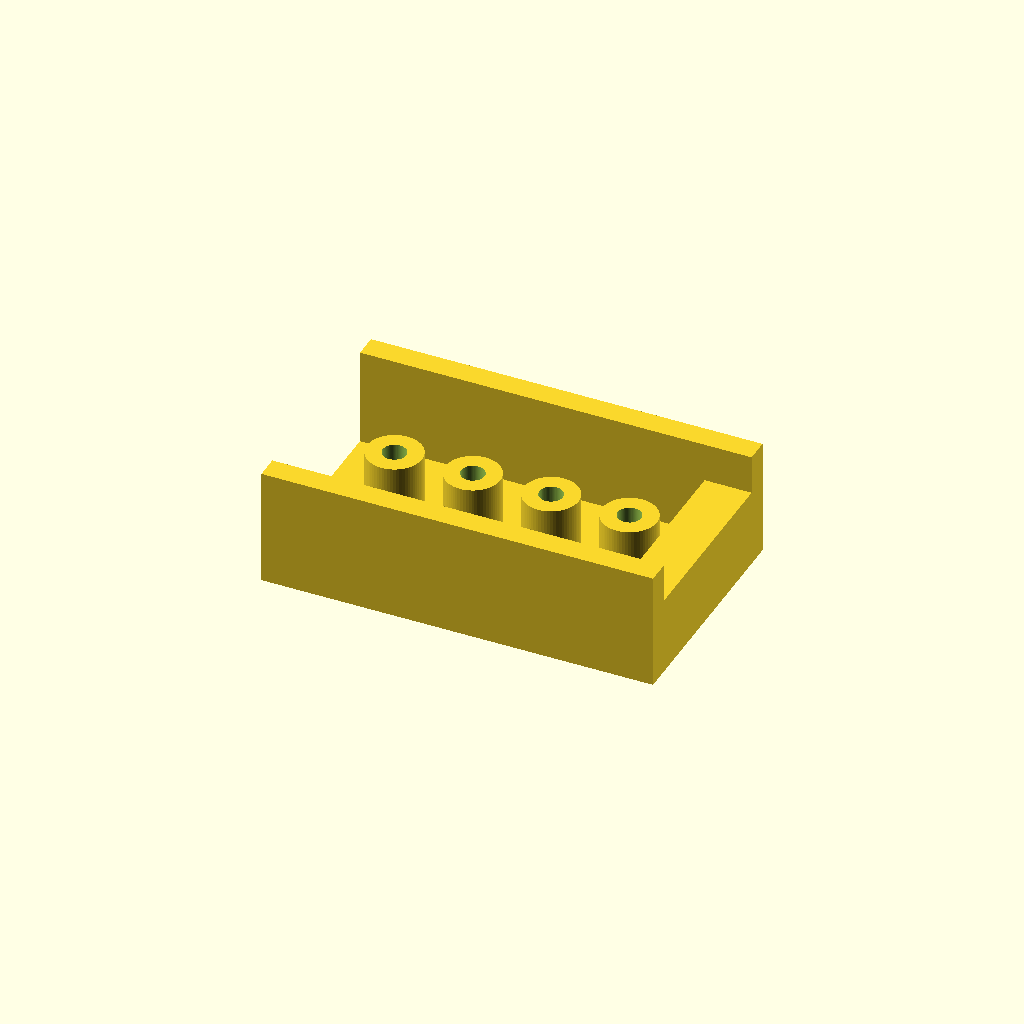
Cell 1: the model at its default parameters.
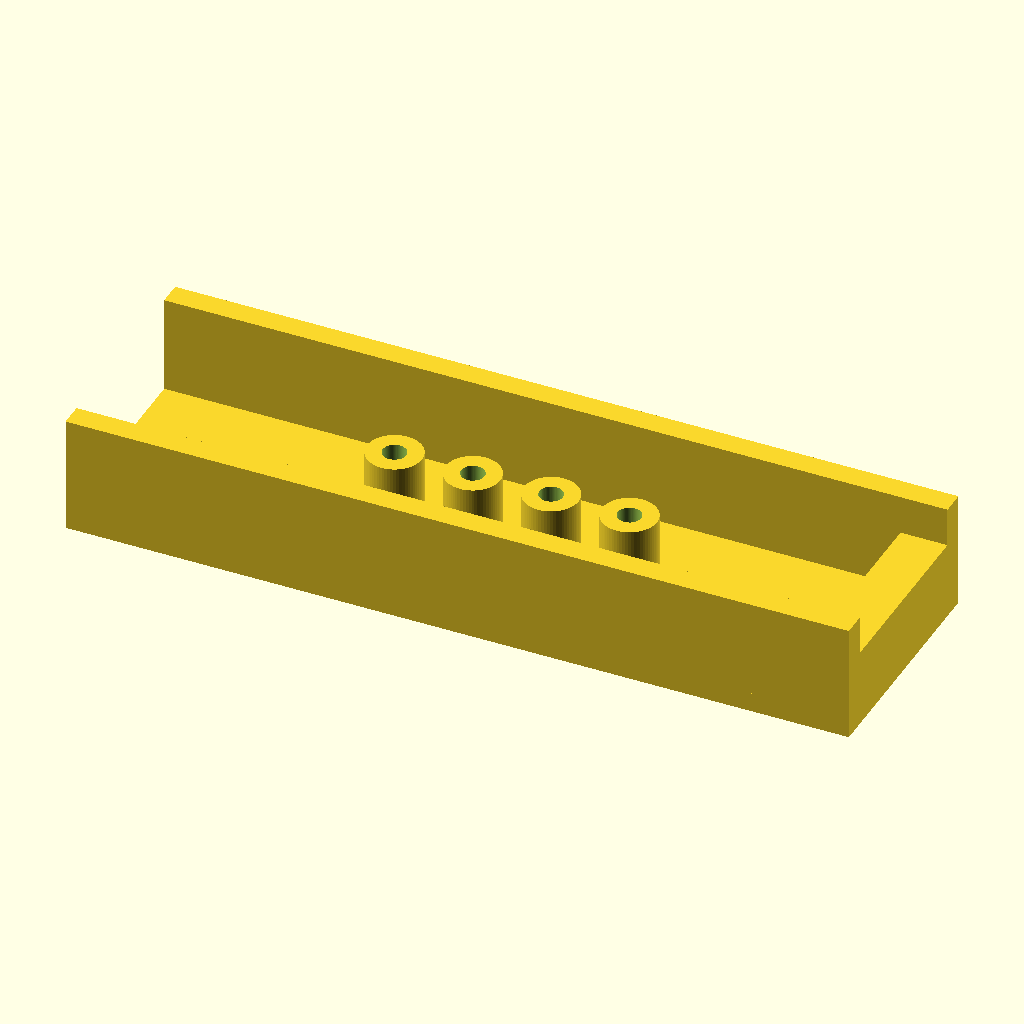
Cell 2: base_L = 200 (everything else at default).
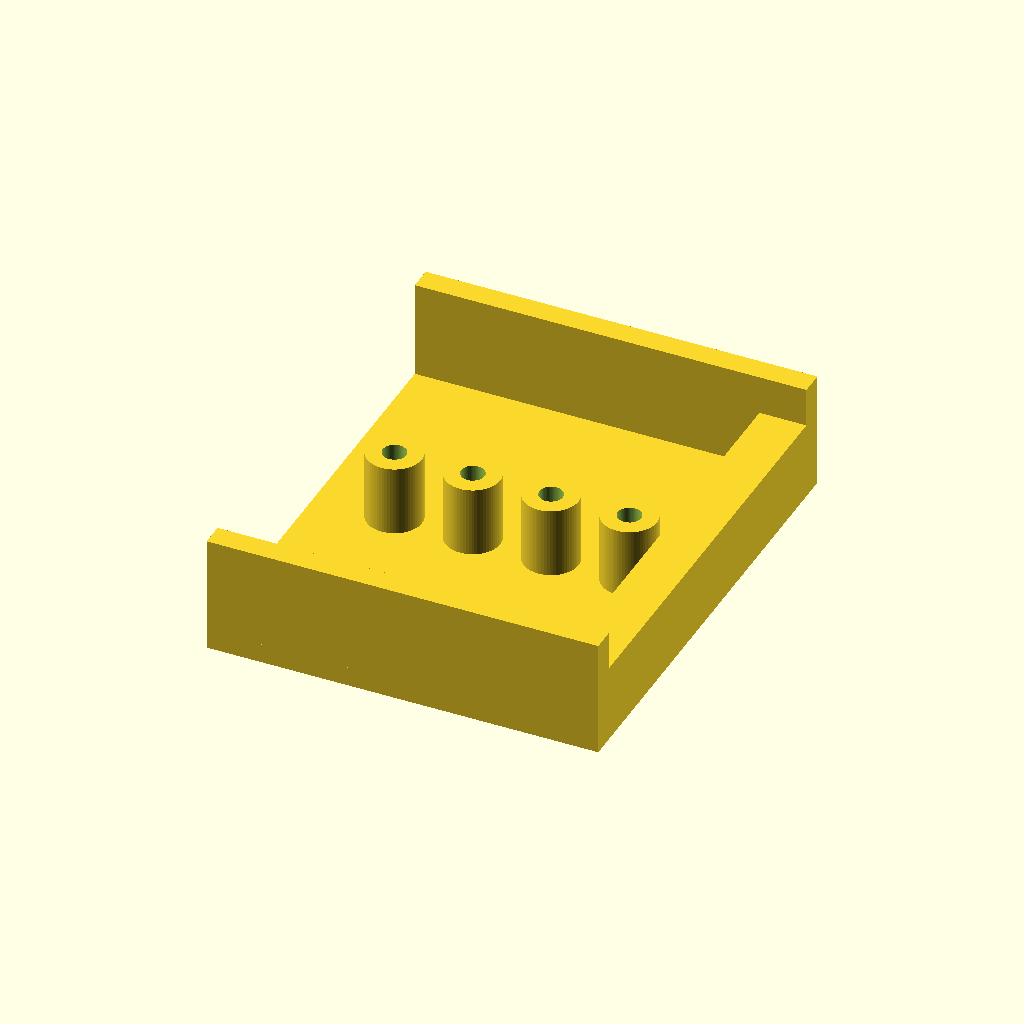
Cell 3: the same model with base_W = 120.
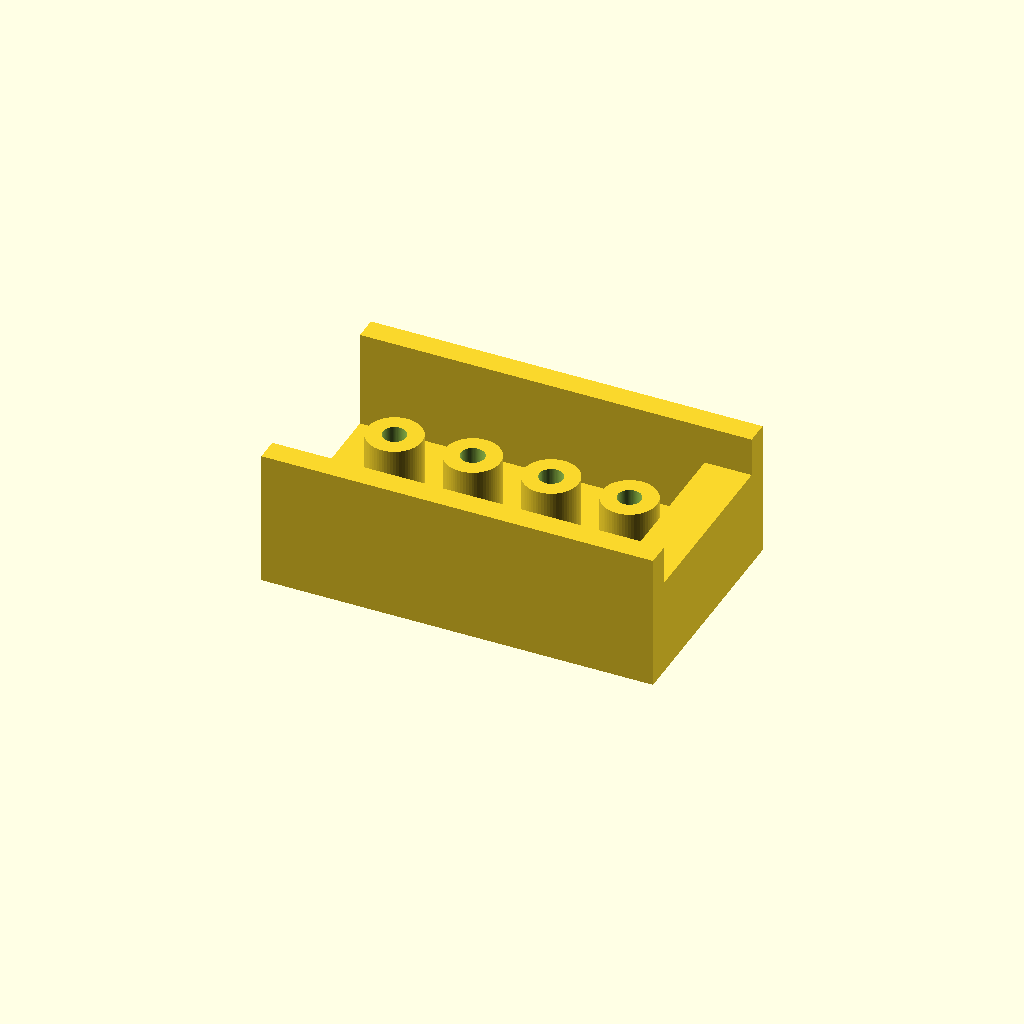
Cell 4: the same model with base_T = 10.
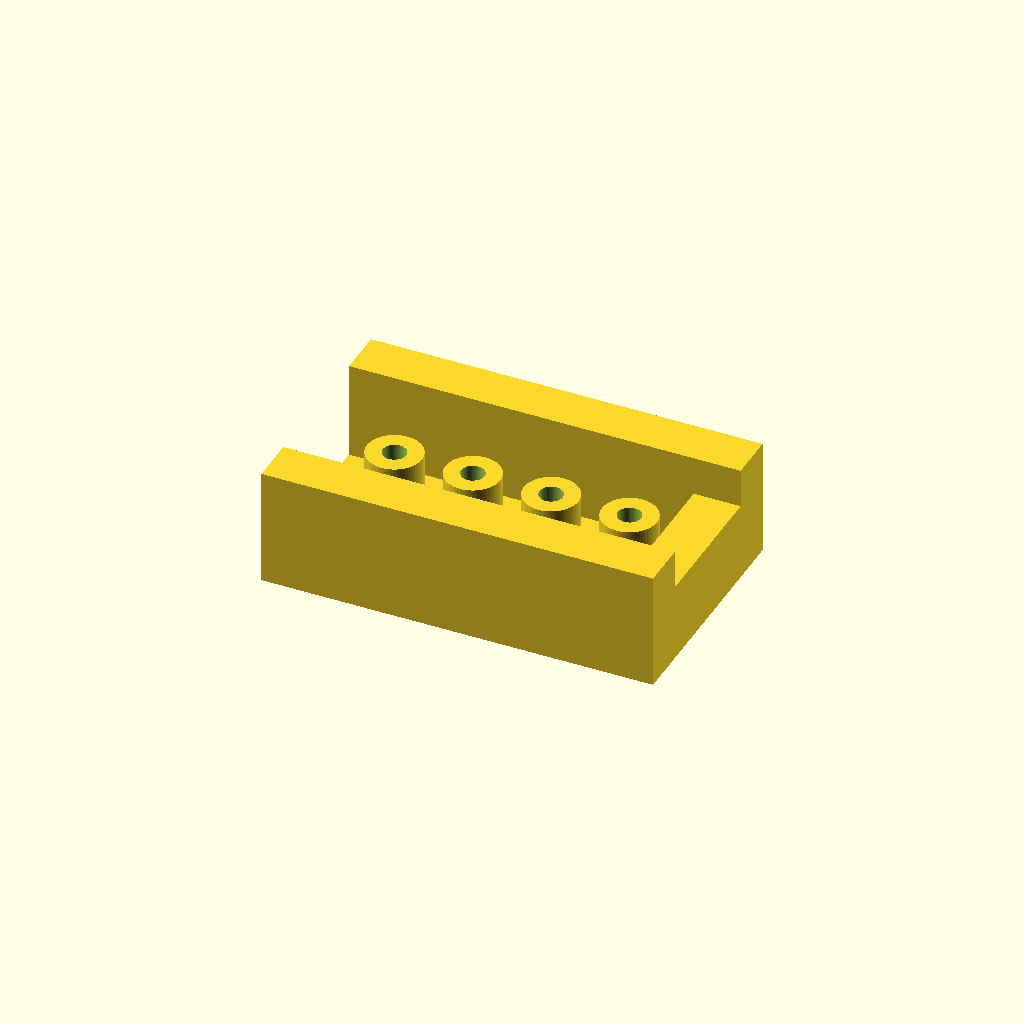
Cell 5 — wall_T set to 12, the other parameters unchanged.
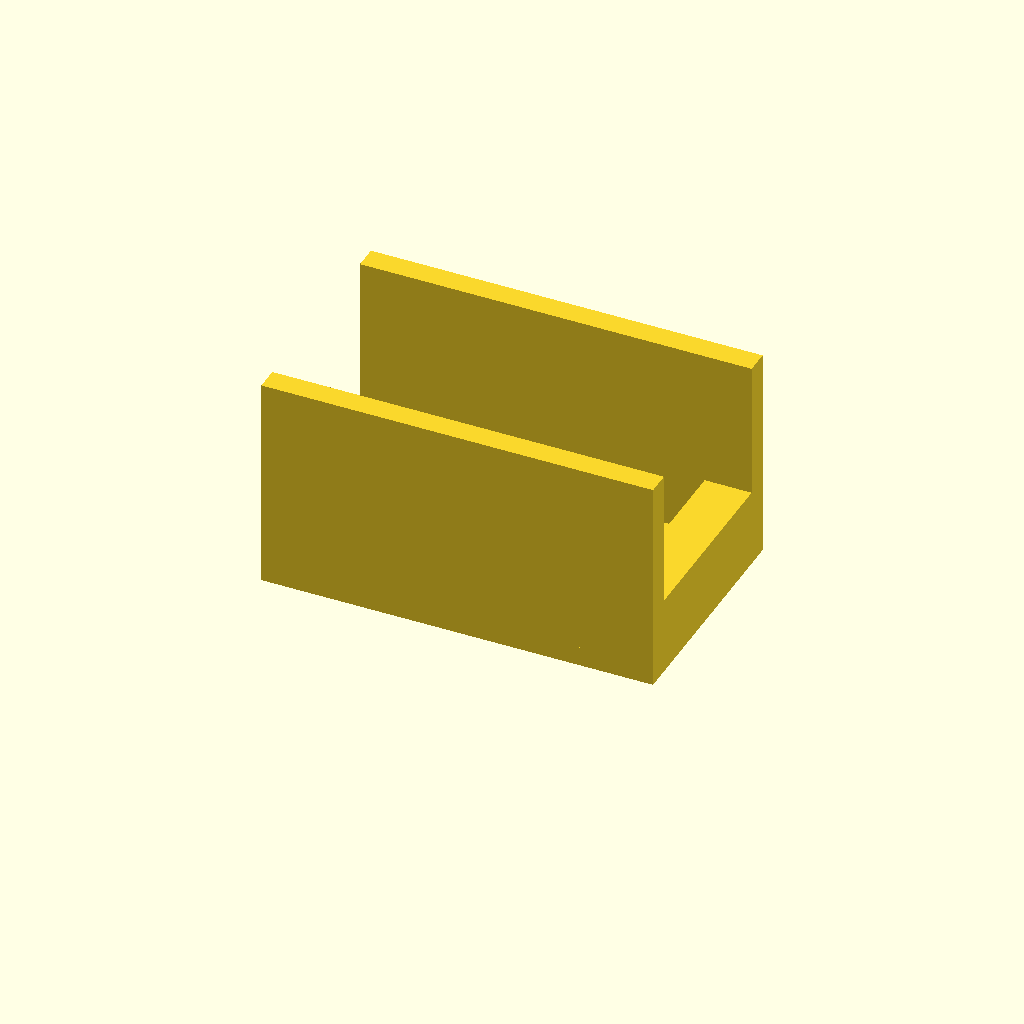
Cell 6: the same model with wall_H = 50.
One fixed orthographic camera (rotation 55°, 0°, 25°; colour scheme Cornfield) for every cell.
Source of the model, projects/P3D-Bench/demo/text_live_fixed100_v1/assets/5718652297aa2e17923f11d55fba5dffa3ce8c6667bbf9c577887103898618d9.scad:
// ------------------------------------------------------------------
// Parametric channel tray with annular posts
// ------------------------------------------------------------------
// Dimensions (mm)
base_L      = 100;   // base plate length  (X)
base_W      = 60;    // base plate width   (Y)
base_T      = 5;     // base plate thickness

wall_T      = 6;     // long side-wall thickness
wall_H      = 25;    // side-wall height above base top (tallest build)

tab_L       = 12;    // end tab thickness along X
tab_H       = 15;    // end tab height above base top (lower step)

post_OD     = 14;    // annular post outer diameter
post_ID     = 6;     // annular post center hole diameter
post_H      = 18;    // post height above base top
post_n      = 4;     // number of posts in the row
post_pitch  = 20;    // post spacing along X
post_x0     = -30;   // X of first post

$fn = 64;

// ------------------------------------------------------------------
// Base plate : flat rectangular slab, top face at z = base_T
// ------------------------------------------------------------------
module base_plate() {
    translate([0, 0, base_T/2])
        cube([base_L, base_W, base_T], center = true);
}

// ------------------------------------------------------------------
// Long side walls : two raised walls leaving an open channel
// ------------------------------------------------------------------
module side_walls() {
    for (s = [-1, 1]) {
        translate([0, s*(base_W/2 - wall_T/2), (base_T + wall_H)/2])
            cube([base_L, wall_T, base_T + wall_H], center = true);
    }
}

// ------------------------------------------------------------------
// End tab : short rectangular addition inside the wall outline,
//           reaching only the lower step height
// ------------------------------------------------------------------
module end_tab() {
    inner_W = base_W - 2*wall_T;                 // fits between the walls
    translate([base_L/2 - tab_L/2, 0, (base_T + tab_H)/2])
        cube([tab_L, inner_W, base_T + tab_H], center = true);
}

// ------------------------------------------------------------------
// Annular posts : ring solids with a real central opening that does
//                 NOT pierce the base (hole spans only post height)
// ------------------------------------------------------------------
module posts() {
    for (i = [0 : post_n - 1]) {
        translate([post_x0 + i*post_pitch, 0, base_T])
            difference() {
                cylinder(h = post_H, d = post_OD);            // ring body
                translate([0, 0, -0.01])                      // keeps base solid
                    cylinder(h = post_H + 0.1, d = post_ID);  // central hole
            }
    }
}

// ------------------------------------------------------------------
// Assembly
// ------------------------------------------------------------------
union() {
    base_plate();
    side_walls();
    end_tab();
    posts();
}
Parameter table extracted from the source (name, type, default, range or options):
base_L: number, default 100
base_W: number, default 60
base_T: number, default 5
wall_T: number, default 6
wall_H: number, default 25
tab_L: number, default 12
tab_H: number, default 15
post_OD: number, default 14
post_ID: number, default 6
post_H: number, default 18
post_n: number, default 4
post_pitch: number, default 20
post_x0: number, default -30
